pico-8 play session: hold ← + tap ❎, after a click and taps of 🅾, ❎, 🅾+❎, 🅾 in the second before t = 0

[t = 6 s] hold ← ~6s, tap ❎ ~10×
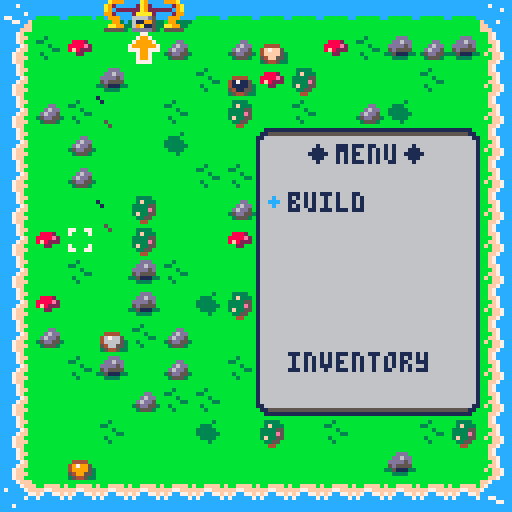
[t = 8 s] hold ← ~8s, tap ❎ ~14×
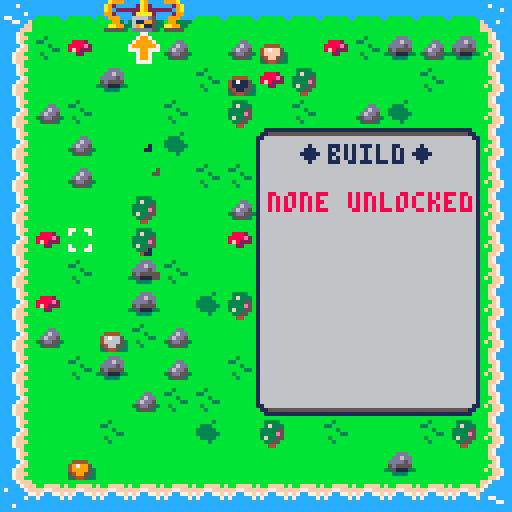

pico-8 cartridge
version 32
__lua__
--a retro demake of satisfactory
--by devon grandahl

--game manager + utils
frame = 0
seed = rnd(100)
--dbg = {} -- debug tools

function _init()
 srand(seed)
 music()
 _init_tile_types()
 _init_grid()
 _init_items()
 _init_recipes()
 _init_goals()
 start_fade()
end

function _update()
	_update_grid()
 _update_cursor()
 _update_extras()
 _update_ui()
	_update_fx()
 frame = wrap(frame, 1, 0, 3000)
end

function _draw()
 cls()
 map()
 screen_shake()
 _draw_grid()
 _draw_pwr_lines()
 _draw_cursor()
 _draw_animals()
 _draw_fx()
 _draw_ui()
 fade()
end

function wrap(val, inc, min_val, max_val)
 val += inc
 if (val > max_val) val = min_val
 if (val < min_val) val = max_val
	return val
end

--toggles between f1 and f2 by t
function tick(f1, f2, t)
 return (frame / 30) % t > (t/2) and f1 or f2
end

--ticks to f2 after seconds
function tick_wait(f1, f2, t, by_frames)
 timer = by_frames and frame or frame / 30
 return timer % t == 0 and f2 or f1
end

function shake(amt)
 offset = amt;
end

offset = 0
function screen_shake()
  local fade = 0.91
  local offset_x=16-rnd(32)
  local offset_y=16-rnd(32)
  offset_x*=offset
  offset_y*=offset
  
  camera(offset_x,offset_y)
  offset*=fade
  if offset<0.05 then
    offset=0
  end
end

fade_dir = 0
fade_index = 0
fade_patterns = {
 0b0000000000000000.1,
 0b1000100010001000.1,
 0b1100110011001100.1,
 0b1110111011101110.1,
}
function fade()
 if fade_dir != 0 then
  fade_index += (frame % 3 == 0) and fade_dir or 0
    
  if fade_patterns[fade_index] == nil then
   fade_dir = 0
   return
  end
  
  fillp(fade_patterns[fade_index])
  rectfill(0, 0, 128, 128, 1)
  fillp()
  menu.grace = 10
 end
end

function start_fade()
 fade_dir =  1
 fade_index = 1
end

function find_name(tbl, n)
 for i in all(tbl) do
  if i.name != nil and i.name == n then
   return i
  end
 end
end

function lighten(c)
 lighten_map = {
  1, 13, 8, 11, 15, 13, 7, 7, 14, 10, 7, 6, 6, 14, 6, 7
 }
 
 return lighten_map[c+1]
end

function dir_offset(d)
 if d == "⬆️" then
  return 0, -1
 elseif d == "⬇️" then
 	return 0, 1
 elseif d == "⬅️" then
  return -1, 0
 elseif d == "➡️" then
  return 1, 0
 end
end

function inv_dir(d)
 if d == "⬆️" then
  return "⬇️"
 elseif d == "⬇️" then
 	return "⬆️"
 elseif d == "⬅️" then
  return "➡️"
 elseif d == "➡️" then
  return "⬅️"
 end
 return nil
end

function dist(c1, c2)
 return sqrt( ((c2.x - c1.x)^2) + ((c2.y - c1.y)^2))
end

--[[ debug tools

function dbg.p(i)
 cls()
 if type(i) == "table" then
  dbg.p_tbl(i)
 else
  print(i, 0, 0, 8)
  print("", 0, 6)
 end
 stop()
end

function dbg.p_tbl(tbl)
 y = 6
 print("--table--", 0, 0, 8)
 for k,v in pairs(tbl) do
  if type(v) == "table" then
   print(k..": table("..#v..")", 0, y, 8)
  elseif type(v) == "boolean" then
  	print(k..": "..(v and "true" or "false"), 0, y, 8)
  elseif type(v) == "function" then
  	print(k..": func()", 0, y, 8)
  else
   print(k..": "..v, 0, y, 8)
  end
  y += 6
 end
 
 print("", 0, y, 8)
end

--]]

-->8
-- cursor
crs = {
 x=7,
 y=7,
 drawing=false
}
crs.spr = 1

draw_nodes = {}
last_node = {}
_cell = {}

--custom btnp delay
poke(0x05f5c, 8)
poke(0x05f5d, 4)

function _update_cursor()
 if menu.active == nil and menu.grace == 0 then
		cursor_input()
	end
	_cell = get_cell()
	--animation
	crs.spr = crs.drawing and tick(4, 5, .5) or tick(1, 2, .75)
end

function _draw_cursor()
 spr(crs.spr, 
  crs.x * grid.cell_size, 
  crs.y * grid.cell_size
 )
end

function cursor_input()
 d = nil
 if btnp(⬅️) then
		crs.x = mid(0, crs.x - 1,  grid.size - 1)
	 d = "⬅️"
	end
	if btnp(➡️) then
	 crs.x = mid(0, crs.x +  1,  grid.size - 1)
	 d = "➡️"
	end
	if btnp(⬇️) then
  crs.y = mid(0, crs.y +  1,  grid.size - 1)
	 d = "⬇️"
	end
	if btnp(⬆️) then
	 crs.y = mid(0, crs.y - 1,  grid.size - 1)
	 d = "⬆️"
	end
	
	if btn(❎) == false and crs.drawing then
	 end_drawing()
	end
	
	if crs.drawing == false then
		--hit
		if btnp(🅾️) then
		 if #_cell.inv == 0 and #_cell.outbox == 0 then
				do_cell_action()
			else
			 x, y = get_coords()
			 new_float_text(x, y, "+ "..summarize_inv(_cell))
			 inv_add_all(_cell.inv)
			 inv_add_all(_cell.outbox)
			 _cell.inv = {}
			 _cell.outbox = {}
			 sfx(21)
			end
		end
		
		--select
		if btnp(❎) then
		 if _cell.tile.name == "space elevator" then
		  open_menu("elevator")
		 else
				open_menu("context")
		 end
		end
		
	elseif d != nil then
	 add_draw_node(d)
	end
	
end

function start_drawing(name)
 crs.drawing = true
 draw_nodes = {}
 menu.active = nil
 add_draw_node(nil)
end

function end_drawing()
 crs.drawing = false
 if last_node != nil and #draw_nodes > 0 and _cell.tile.invuln != true then
  n = draw_nodes[#draw_nodes]
  n.d_out = get_bld_nbr(_cell) or n.d_out
 
		build_belt(n)
 end
 
 draw_nodes = {}
end

function add_draw_node(dir_in)
 if last_node != nil then
  last_node.d_out = dir_in
 end
 
 -- first node should look at neighbors
 if dir_in == nil then
  dir_in = inv_dir(get_bld_nbr(_cell))
 end
 
 local dir_out = dir_in
 last_node = add(draw_nodes, 
  { 
   x = crs.x,
   y = crs.y,
   d_in = dir_in,
   d_out = dir_out,
  })
  
 if #draw_nodes > 0 then
	 for node in all(draw_nodes) do
		 build_belt(node)
	 end
 end
end



-->8
-- grid
grid = {
 cell_size=8,
 size=16,
 data={}
}

belt_frame = 1

function _init_grid()
 valid_res_spots = {}
 
 for i=1,grid.size,1 do
  for j=1, grid.size,1 do
  	t=rnd_tile_nat()
  	if fget(mget(i - 1, j-1), 0) then
  	 t={
  	 	name="blocked", 
  	 	anims={},
  	 	invuln=true,
  	 }  	 
  	end
  	
  	if fget(mget(i - 1, j-1), 1) then
  	 t={
  	 	name="space elevator", 
  	 	anims={83, 85, 86, 87},
  	 	man_made=true,
  	 	has_inv=false,
  	 }  	 
  	end
  	
  	cell = {
	    x=i,
	    y=j,
	    frame=1,
	    hp=t.hp != nil and t.hp or 0,
	    tile = t,
	    inv={},
	    prc_tkr=0,
	    outbox={}
	   }
  	
	  add(grid.data, cell)
	  
	  if t.name != "blocked" and t.name != "space elevator" then
	   add(valid_res_spots, cell)
	  end
	  
  end
 end
 
 --place resources
 for res in all(tile_types_res) do
  spot = valid_res_spots[flr(rnd(#valid_res_spots)) + 1]
  spot.tile = res
  spot.hp = res.hp
  del(valid_res_spots, spot)
 end
end

function _update_grid()
 next_belt_frame = wrap(belt_frame, 1, 1, 3)
 belt_frame = tick_wait(belt_frame, next_belt_frame, 10, true)
 
 for i=1,#grid.data,1 do
  cell = grid.data[i]
  
  if cell.pwr == true and cell_paused != true then
 	 next_frame = wrap(cell.frame, 1, 1, #cell.tile.anims)
 	 cell.frame = tick_wait(cell.frame, next_frame, .5)
	 end
	 
  --update hp
  if cell.tile.hp != nil then
   cell.hp = mid(-1, cell.hp +  .02,  cell.tile.hp)
  end
  
  cell.pwr = has_pwr(cell)
  
  --process stuff
  if cell.tile.prc != nil and (cell.tile.pwr == true or cell.pwr == true) and cell.paused == false then
   cell.prc_tkr += 1
   
   --process!
   if cell.prc_tkr >= cell.tile.prc_time then
    process(cell)
   end
   
   --output
   if #cell.outbox > 0 then
    try_output(cell)
   end
   
  end
 end
end


function _draw_grid()
 for i=1,#grid.data,1 do
  local cell = grid.data[i]
  local c_x, c_y = get_coords(cell)
  if #cell.tile.anims > 0 then
	  --draw sprite
	  local sprite = cell.tile.anims[cell.frame] 
	  mset (
	   cell.x - 1,
	   cell.y - 1,
	   sprite
	  )
	 elseif cell.tile.name == "cleared" then --draw empty cell
	  mset (cell.x - 1, cell.y - 1, 16)
  end
  
  -- resources get redrawn
  if (cell.tile.recolor != nil) then
   draw_res(cell)
  end
  
  --belts get redrawn
	 if cell.tile.belt != nil then
	   draw_belt(cell)
	 end
  
  --miners get redrawn
	 if sub(cell.tile.name, -5) == "miner" then
	   draw_miner(cell)
	 end
	 
	 --empty cells with inventories
	 if (cell.tile.man_made == nil or cell.tile.name == "storage") and (#cell.inv > 0 or #cell.outbox > 0)then	  
	  draw_tiny_item(cell.inv[1] or cell.outbox[1], c_x+2, c_y+2)
	  	  
	  if #cell.inv > 1 then
 	  draw_tiny_item(cell.inv[2], c_x+4, c_y+3)
	  end
	  
	  if #cell.inv > 2 then
 	  draw_tiny_item(cell.inv[3], c_x+2, c_y+4)
	  end
	  
	  if #cell.inv > 3 then
 	  draw_tiny_item(cell.inv[4], c_x+4, c_y+5)
	  end
	 end
	 
	 --paused
	 if cell.paused == true then
			spr(tick(0, 45, 2), c_x - 3, c_y - 3)
	 end
	 
	 --pwr status
	 if cell.tile.man_made and cell.pwr == false and cur_goal > 1 then
			local offset = cell.tile.name=="space elevator" and 0 or 3
		 spr(tick(0, 46, 2), c_x - offset, c_y - offset)
	 end
  
 end
	 
end

function draw_res(cell)
	pal(cell.tile.recolor[1], cell.tile.recolor[2])
 spr (
  cell.tile.anims[1],
  (cell.x-1) * grid.cell_size, 
  (cell.y-1) * grid.cell_size
 )
 pal()
end

function draw_belt(cell)
 belt_colors = {12, 14, 8}
 local c_x, c_y = get_coords(cell)
 for c in all(belt_colors) do
  if cell.pwr == false or cell.paused == true or c == belt_colors[belt_frame] then
  	pal(c, 13)
  else
   pal(c, 6)
  end
 end
 
 spr (
  cell.tile.anims[1],
  c_x, 
  c_y
 )
 
 pal()
 
 local i1 = cell.inv[1]
 local i2 = cell.outbox[1] 
 if i1 != nil then
  draw_tiny_item(i1, c_x+3, c_y+3)
 end
 if i2 != nil then
  local o_x, o_y = dir_offset(cell.tile.output)
  draw_tiny_item(i2, c_x+3 + (2*o_x), c_y+3 + (2*o_y))
 end
end

function draw_miner(cell)
 clr = cell.miner_res.recolor
 pal(clr[1], clr[2])
 spr (
  cell.tile.anims[cell.frame],
  (cell.x-1) * grid.cell_size, 
  (cell.y-1) * grid.cell_size
 )
 pal()
end

function get_cell(x,y)
 x = x or crs.x
 y = y or crs.y
 grid_x = x + 1;
 grid_y = y + 1;
	i = (grid_x - 1) * grid.size
	i += grid_y
	
 return grid.data[i]
end

function get_index(x,y)
 grid_x = x + 1;
 grid_y = y + 1;
	i = (grid_x - 1) * grid.size
	i += grid_y
	
 return i
end

function get_coords(cell)
 cell = cell or _cell
 return 
  (cell.x - 1) * grid.cell_size,  
  (cell.y - 1) * grid.cell_size
end
-->8
--tiles
tile_types_nat = {}
tile_types_bld = {}
tile_types_res = {}
tile_types_belt = {}

function _init_tile_types()
 add_type_nat("", {}, 10)
 add_type_nat("tree", {21}, 1, 5, hit, "wood")
 add_type_nat("shroom", {37}, .3, 10, clear, "wood")
 add_type_nat("rock", {22}, 1, 5, hit, "limestone")
 add_type_nat("rock", {38}, 1, 5, hit, "limestone")
 
 add_type_belt("➡️➡️", "⬅️⬅️", 65, 80)
 add_type_belt("⬇️⬇️", "⬆️⬆️", 64, 81)
 
 add_type_belt("➡️⬇️", "⬆️⬅️", 97, 99)
 add_type_belt("⬇️⬅️", "➡️⬆️", 113, 115)
 add_type_belt("⬅️⬆️", "⬇️➡️", 112, 114)
 add_type_belt("⬆️➡️", "⬅️⬇️", 96, 98)
 
 add_type_bld("splitter", {60, 61}, dump_inv, 30)
 add_type_bld("constructor", {53, 54}, construct, 30 * 3)
 add_type_bld("smelter", {58, 59}, smelt, 30 * 2)
 add_type_bld("miner", {50, 51, 52}, mine, 30)
 add_type_bld("storage", {35}, dump_inv_to_belt, 30)
 add_type_bld("burner", {55, 56}, burn, 180, true, true)
 add_type_bld("pylon", {62, 63}, nil, 90, false, true)
 -- used for tutorial ui only
 add_type_bld("belt", {49})

	add_type_res("iron", 6, 60, "ore")
	add_type_res("limestone", 15, 50, nil)
	add_type_res("coal", 1, 10, nil)
	add_type_res("copper", 9, 50, "ore")
end

function add_type_nat(n, an, w, h, ac, r)
 add(tile_types_nat, {
  name=n,
  anims=an,
  weight=w,
  hp=h,
  act=ac,
  res=r
 })
end 

function add_type_bld(n, a, p, p_t, i, power)
 add(tile_types_bld, {
  name=n,
  anims=a,
  man_made=true,
  output="➡️⬇️⬅️⬆️",
  prc=p,
  prc_time=p_t,
  pwr=power and true or false,
  has_inv=i != false
 })
end

function add_type_belt(o, ro, s, rs)
 add(tile_types_belt, {
  belt=true,
  man_made=true,
  name="belt",
  orient=o,
  output=sub(o, 2),
  anims={s},
  prc=dump_inv,
  prc_time=30,
 })
 add(tile_types_belt, {
  belt=true,
  man_made=true,
  name="belt",
  orient=ro,
  output=sub(ro, 2),
  anims={rs},
  prc=dump_inv,
  prc_time=30,
 })
end

function add_type_res(n, c, h, r)
 add(tile_types_res, {
  name=n,
  recolor={12, c},
  anims={34},
  invuln=true,
  act=hit,
  hp=h,
  res=r and n.." "..r or n
 })
end

function rnd_tile_nat()
 total_weight = 0
 for tile in all(tile_types_nat) do
  total_weight += tile.weight
 end
 
 running_weight = 0
 random = rnd(total_weight)
 for tile in all(tile_types_nat) do
  running_weight += tile.weight
  if (running_weight >= random) then
  	return tile
  end
 end
 
 return tile_types_nat[0]
end

function get_bld(n)
 return find_name(tile_types_bld, n)
end

function draw_bld(n, x, y, c1, c2)
 if c1 != nil then
  pal(c1, c2)
 end
 spr(get_bld(n).anims[1], x, y)
 pal()
end

function build_miner()
 _cell.miner_res = _cell.tile
 build("miner")
 _cell.dsp_name = _cell.miner_res.name.." miner"
end

function build_belt(node)
 local cell = get_cell(node.x, node.y)
 local i = node.d_in
 local o = node.d_out
 cell.paused = false
 
 t = dd
 
 if i == nil and o == nil then
  i = "➡️"
  o = "➡️"
 end
 
 if cell.tile.invuln or
 	(cell.tile.man_made and cell.tile.belt != true)
 then
  return
 end
 
 if i == nil then
  i = o
 end
	
 for b in all(tile_types_belt) do
  if b.orient == i..o then
   cell.tile = b
   break
  end
 end
end

function reverse_belt()
 close_menu()
 local o = _cell.tile.orient
 local n = {}
 n.x = _cell.x - 1
 n.y = _cell.y - 1
 n.d_in = inv_dir(sub(o, 2, 2))
 n.d_out = inv_dir(sub(o, 1, 1))
 build_belt(n)
end

function change_belt()
 _cell.tile = tile_types_belt[ceil(rnd() * #tile_types_belt)]
end

function get_bld_nbr(cell)
 local dirs = {"⬆️", "⬇️", "⬅️", "➡️"}
 for d=1, #dirs do
  local x, y = dir_offset(dirs[d])
  local o_cell = get_cell(cell.x + x - 1, cell.y + y - 1)
  local o_t = o_cell.tile

  if o_t.man_made == true and o_t.belt == nil and o_t.name != "space elevator" and o_t.name != "pylon" then
   return dirs[d]
  end
 end
end

--tile actions
function do_cell_action()
 if (_cell.tile.act != nil) _cell.tile.act(cell)
end

function hit()
 if (_cell.hp != nil) then
  -- shake(.05)
  _cell.hp -= 1;
  local x, y = get_coords()
  if (_cell.hp <= 0) then
   -- give resource!
   
   new_float_text(x, y, "+1 ".._cell.tile.res)
   inv_add(_cell.tile.res)
   shake(.1)
   _cell.hp = _cell.tile.hp
   if _cell.tile.invuln == nil then
    clear()
   else
   	sfx(21)
   end
  
  else
   fx_hit(x, y)
  end
 end
end

function build(name)
 tile = get_bld(name)
 _cell.tile = tile
 _cell.flipx = false
 _cell.flipy = false
 _cell.pwr = #pwr_src > 0 and pwr_src[1].pwr
 _cell.paused = false
 
 if tile.pwr then
  add(pwr_src, _cell)
  _cell.prc_tkr = _cell.tile.prc_time - 10
 end
 
 close_menu()
 local c_x, c_y = get_coords()
 fx_build(c_x, c_y, _cell.tile.pwr == true)
end

function clear()
 if sub(_cell.tile.name, -5) == "miner" then
  _cell.tile = _cell.miner_res
  _cell.dsp_name = nil
 elseif _cell.tile.invuln != true then
  if _cell.tile.pwr then
	  del(pwr_src, _cell)
	 end
	 
	 --kill power if we destroy burner
	 if _cell.tile.name == "burner" then
		 for p in all(pwr_src) do
		  p.pwr = false
		 end
	 end
	 
  _cell.tile = {name="cleared", anims={}}
 end
 _cell.paused = false
 close_menu()
 local c_x, c_y = get_coords()
 fx_boom(c_x, c_y)
end

function pause()
 _cell.paused = not _cell.paused
end

function set_recipe(r)
 _cell.recipe = r
 close_menu()
end

-- processes
function process(cell)
 if #cell.outbox == 0 then
  cell.tile.prc(cell) 
  cell.prc_tkr = 0
 end
end

function try_output(cell)
 local o = get_output_cell(cell)
 
 local did_output = false
 for i in all(cell.outbox) do
  if in_ready(o, i) == true then
   did_output = true
   add(o.inv, i)
   del(cell.outbox, i) 
  end
 end
 
 if did_output == true 
  and _cell.tile.belt == true 
 then
  o.prc_tkr = 1
 end
 
end

function mine(cell)
 add(cell.outbox, cell.miner_res.res)
end

function smelt(cell)
 for r in all(recipes) do
  if r.prc == "smelt" then
   if r.input == cell.inv[1] then
    del(cell.inv, r.input)
		 	cell.outbox = {r.output}
		 	return
   end 
  end
 end
 
 -- if no recipes, just output
 cell.outbox = {cell.inv[1]}
 del(cell.inv, cell.inv[1])
end

function check_recipe(cell)
 local r = cell.recipe
 if (r == null) return nil, nil
 
 local in1_found, in2_found = false, false
 for i in all(cell.inv) do
  if i == r.input and in1_found == false then
   in1_found = true
  elseif i == r.input2 then
   in2_found = true
  end
 end
 
 return in1_found, in2_found
end

function construct(cell)
 local r = cell.recipe
 if (r == null) return nil, nil
 
 in1_found, in2_found = check_recipe(cell)
 
 if in1_found and (r.input2 == nil or in2_found) then
  del(cell.inv, r.input)
  if r.input2 != nil then
   del(cell.inv, r.input2)
  end
 	cell.outbox = {r.output}
 end
end

function burn(cell)
 local fueled = false
 for i in all(cell.inv) do
  local itm = find_name(item_defs, i)
  if i == "wood" or i == "coal" or i == "biomass" then
   del(cell.inv, i)
   fueled = true
   break
  end
 end
 
 for p in all(pwr_src) do
  p.pwr = fueled
 end
 
end

function dump_inv(cell)
 if #cell.inv > 0 and #cell.outbox == 0 then
  add(cell.outbox, cell.inv[1])
  del(cell.inv, cell.inv[1])
 end
end

function dump_inv_to_belt(cell)
 o_cell = get_output_cell(cell, true)
 if o_cell != nil and #cell.inv > 0 and #cell.outbox == 0 then
  add(cell.outbox, cell.inv[1])
  del(cell.inv, cell.inv[1])
 end
end

function in_ready(cell, itm)
 if cell.tile.belt then
  return belt_frame == 1 and #cell.inv == 0
 
 -- handle recipes
 elseif cell.tile.name=="constructor" then
 	if (cell.recipe == nil or #cell.inv >= 5) return false
 	if (#cell.inv < 3) return true
 	
		
 	in1_found, in2_found = check_recipe(cell)
 	
 	-- has 1 ingredient, needs the other
 	if in1_found == true and in2_found == false then
	    
		return itm == cell.recipe.input2
 	elseif in2_found == true and in1_found == false then
 		return itm == cell.recipe.input
	elseif in2_found == false and in1_found == false then
		return itm == cell.recipe.input or itm == cell.recipe.input2
 	end
 	
 	return true
 	
 elseif cell.tile.name == "storage" then
  return #cell.inv <= max_inv
 elseif cell.tile.man_made then
  return #cell.inv < 5
 end
 
 return true 
end

-- helpers
function is_empty(cell)
 return #cell.tile.anims == 0 and cell.tile.name != "blocked" and cell.tile.name != "space elevator"
end


-- find all valid neihbors, find best one, fallback to right
function get_output_cell(cell, good_only)
	local o = cell.tile.output
	local t = cell.tile
	
 if o == nil then
  return nil
 end
 
 local valid_nbrs = {}
 local good_nbrs = {}
 for n=1, #o do
  local c = sub(o,n,n)
  local x, y = dir_offset(c)
  local o_cell = get_cell(cell.x + x - 1, cell.y + y - 1)
  local o_t = o_cell.tile
  
  if o_t.belt and sub(o_t.orient, 1, 1) == c then
   add(good_nbrs, o_cell)
  elseif t.belt == true and o_t.man_made != nil then
   add(good_nbrs, o_cell)
  elseif is_empty(o_cell) or (o_t.output != inv_dir(c)) then
   add(valid_nbrs, o_cell)
  end
 end
 
 if #good_nbrs > 0 then
  return good_nbrs[1 + flr(rnd(#good_nbrs))]
 end
 
 if good_only == true then
  return nil
 end
 
 if #valid_nbrs == 0 and #good_nbrs == 0 then
  local char = #o == 1 and o or "➡️"
  local x, y = dir_offset(char)
  return get_cell(cell.x + x - 1, cell.y + y - 1)
 end
 
 return valid_nbrs[1 + flr(rnd(#valid_nbrs))]
end
-->8
--ui
menu = {
 active="main",
 grace=0,
 sel_act=nil,
 sel_⬆️⬇️ = 1,
 sel_⬅️➡️ = 0,
 sel = 1
}
float_text = {
 x=0,
 y=0,
 y_lim=0,
 msg=nil
}

function _draw_ui()
	menu.sel_⬆️⬇️ = 1
	menu.sel_⬅️➡️ = 0
	
 local c_x, c_y = get_coords()
 local t = _cell.tile
 
 --pwr overlay
 if _cell.tile.pwr then
  draw_pwr_coverage()
 end
 
 --menu
 if menu.active == "tut1" then
  draw_tut_1(9, 36)
 elseif menu.active == "tut2" then
  draw_tut_2(9, 36)
 elseif menu.active == "tut3" then
  draw_tut_3(9, 36)
 elseif menu.active == "tut4" then
  draw_tut_4(9, 36)
 elseif menu.active == "tut5" then
  draw_tut_5(9, 36)
 elseif menu.active == "context" then
  draw_context_menu()
 elseif menu.active == "build" then
  draw_build_menu()
 elseif menu.active == "recipes" then
  draw_recipes_menu()
 elseif menu.active == "inventory" then
  draw_inv_menu()
 elseif menu.active == "elevator" then
  draw_elevator_menu() 
 else
  print("🅾️ gather              menu ❎", 5, 120, 1)
 end
 
 --header
 if (
     menu.active == nil or
     sub(menu.active, 1, 3) != "tut"
    ) and 
    (
	    (
	     is_empty(_cell) == false and 
	     t.name != "blocked"
	    ) or #_cell.inv > 0
	   ) 
 then
 	draw_header(_cell)
 end
 
 --float text
 if float_text.msg != nil then
  print(float_text.msg, float_text.x + 6, float_text.y + 1, 1)
  print(float_text.msg, float_text.x + 5, float_text.y + 1, 1)
  print(float_text.msg, float_text.x + 5, float_text.y, 7)
 end
 
 --[[debug
 if watch != nil then
  print(watch, 1, 1, 8)
 end
 --]]
 
 --full screen ui
 if menu.active == "win" then
  draw_win()
 elseif menu.active == "main" then
  draw_main()
 end
 
 -- for cart art
 --palt(0, false)
 --sspr(0, 104, 128, 16, 0, 20)
 --palt()
end

function _update_ui()
 menu.grace = mid(0, menu.grace - 1,  10)
 if menu.active != nil then
  menu_input()
 end
 
 if float_text.msg != nil then
  float_text.y -= .3;
  if float_text.y < float_text.y_lim then
   float_text.msg = nil
  end
 end
end


function new_float_text(nx, ny, nm)
 float_text = {
  x=nx,
  y=ny,
  msg=nm,
  y_lim=ny - 10;
 }
end

function menu_input()
 if menu.grace == 0 then
		if btnp(⬇️) then
		 menu.sel += menu.sel_⬆️⬇️
		end
		if btnp(⬆️) then
		 menu.sel -= menu.sel_⬆️⬇️
		end 
		if btnp(➡️) then
		 menu.sel += menu.sel_⬅️➡️
		end
		if btnp(⬅️) then
		 menu.sel -= menu.sel_⬅️➡️
		end
	 if btnp(🅾️) then
		 close_menu()
		end
		if btnp(❎) then
		 if menu.sel_act and menu.sel_act.a then
		  menu.sel_act.a(menu.sel_act.n)
		 end
		end
	end
end

function draw_recipes_menu()
 local left = 8
 local top = 32
 local i_box_left = left + 73
 
 local t = _cell.tile
 
 if crs.x < (grid.size / 2) then
  left = 48
  i_box_left = 7
 end
 
 if (crs.y < 4) top = 24
 
 draw_ui_box(left, top, left+64, top+64)
 
 print("◆recipes◆", left + 15, top + 5, 1)
 
 local i=0
 local opt_count = 7
 local first_opt = min(menu.sel, #recipes - opt_count)
 
 for r in all(recipes) do
  if r.prc == "construct" then
  
	  if  (i >= first_opt - 1) 
	  and (i < first_opt + opt_count) then
		  y = top + 20 + ((i - first_opt) * 7)
		  if menu.sel == (i + 1) then
		   circfill(left+4, y+2, 1, 12)
		   menu.sel_act = {n=r, a=set_recipe}
		   draw_ing_box(r.input, r.input2, r.output, i_box_left)
		  end
		  print(r.output, left+8, y, 1)
	  end
	  
	  i += 1
  end  
 end
 
 if menu.sel > i then
  menu.sel = 1
 end
 if menu.sel < 1 then
  menu.sel = i
 end
end

function draw_ing_box(i, i2, o, x)
 local y = 32
 local i_y = 35
 local i_x = i2 != nil and x + 3 or x + 9
 draw_ui_box(x, y, x + 32, y+6)
 
 rectfill(i_x, i_y, i_x + 7, i_y + 7, 5)
 draw_item(i, i_x, i_y)
 i_x += 9
 
 if i2 != nil then
  print("+", i_x, i_y + 2, 1)
  i_x += 4
  rectfill(i_x, i_y, i_x + 7, i_y + 7, 5)
  draw_item(i2, i_x, i_y)
  i_x += 8
 end
 print(":  ", i_x, i_y + 2, 1)
 
 i_x += 5
 rectfill(i_x, i_y, i_x + 7, i_y + 7, 5)
 draw_item(o, i_x, i_y)
end




function draw_elevator_menu()
 elevator_opened = true
 local left = 9
 local top = 24
 draw_ui_box(left + 16, top - 13, left + 86, top + 12, 9)
 if cur_goal > #goals then
  print("◆ you win! ◆", left + 28, top - 8, 1)
 else
  print("◆ goal "..cur_goal.." of "..#goals.." ◆", left + 21, top - 8, 1)
 end
 
 draw_ui_box(left, top, left + 102, top + 72)
 
 local g = goals[cur_goal]
 local x = left + 8
 local itm_x = x + 14
 local y = top + 8
 local met = true
 
 if cur_goal == 2 then
 	met = _cell.pwr
	 spr(met == true and 44 or 43, x + 2, y + 12)
	 spr(46, x + 12, y + 12)
	 if met == false then
		 print("build a burner\nnearby and put \nsome coal/wood in \nits inventory", x + 24, y + 12, 1)
  else
   print("we've got power!", x + 24, y + 13, 1)
  end
 elseif cur_goal > #goals then
  print("wow, you have completed \nthe space elevator!\n\nthank you for playing!\n\nps: go check out \n           satisfactory!", x, y, 1)
 else
  local objs = g.objectives
	 for i=1, #objs do
	  o = objs[i]
	  has = player.inv[o.item]
	  met = met and has >= o.cnt
	 	spr(has >= o.cnt and 44 or 43, x, y)
	 	rectfill(itm_x, y, itm_x + 7, y+7, 5)
	  draw_item(o.item, itm_x, y)
	  draw_item_bar(y+7, itm_x, itm_x+7, o.cnt)
	  print(o.cnt.." " ..o.item, itm_x+11, y + 1, 1)
	
	  draw_bar(y + 10, x + 96, x + 56, has / o.cnt, 9, 5) 
	  
	  y += 16
	 end
	 
 end
 
 
 if met then
  rect(left + 37, top + 56, left + 72, top+74, tick(6, 9, .9))
  draw_ui_box(left + 39, top + 58, left + 63, top+65, 9)
  print("send", left + 47, top + 63, 1)
  menu.sel_act = {n="", a=send_goal}
 else 
  draw_ui_box(left + 16, top + 58, left + 86, top+65, 5)
  print(cur_goal == 2 and "   needs power!" or "missing materials", left + 22, top + 63, 1)
  menu.sel_act = nil
 end
 
 
end

function draw_inv_menu()
 t = _cell.tile
 
 menu.sel_⬅️➡️ = 1
 menu.sel_⬆️⬇️ = 6
 total_options = #item_defs
 if t.man_made != nil then
  total_options += 5
 end
 
 if menu.sel > total_options then
  menu.sel = 1
 end
 if menu.sel < 1 then
  menu.sel = total_options
 end
 
 left = 8
 top = 48
 detail_left = 68
 
 if crs.x < (grid.size / 2) then
  left = 64
  detail_left = 4
 end
 
 --cell inv
 sel_index = 1
 if _cell.tile.has_inv == true then
  draw_ui_box(left, top - 15, left+49, top - 9) 
  
  spr(_cell.tile.anims[_cell.frame], left + 2, top - 12)
  
	 for i=1, 5 do
		 x = left + 11 + ((i - 1) * 9)
		 y = top - 12
		 rectfill(x, y, x + 7, y+7, 5)
		 
	  item  = _cell.inv[i]
		 if item != nil then
		  draw_item(item, x, y)
		 end
		 
		 if menu.sel == i then
		  spr(1, x, y)
		  if item != nil then
		  	draw_item_detail(item, 1, detail_left)
		  	menu.sel_act = {n=i, a=take}
		  else 
		  	menu.sel_act = nil
		  end	
		 end
		end
		sel_index = 6
	end
 
 --player inv
 draw_ui_box(left, top, left+49, top+40)
 print("◆inventory◆", left + 3, top + 4, 1)
 
 cols = 6
 iter = 0
 for k,v in pairs(player.inv) do
  x = left + 2 + (9 * (iter % cols))
  y = top  + 10 + (9 * flr(iter / cols))
  
  rectfill(x, y, x+7, y+7, 5)
  if v > 0 then
   draw_item(k, x, y)
   draw_item_bar(y+7, x, x+7, v)
  end
  
  if menu.sel == iter + sel_index then
   spr(1, x, y)
   if v > 0 then
    menu.sel_act = {n=k, a=give}
    draw_item_detail(k, v, detail_left)
   else
    menu.sel_act = nil
   end
		 
  end
  
  iter += 1
 end
end

function draw_context_menu()
 left = 8
 top = 32
 
 t = _cell.tile
 
 if (crs.x < (grid.size / 2)) left = 64
 
 if (crs.y < 4) top = 24
 
 draw_ui_box(left, top, left+48, top+64)
 
 opts = {}
 
 if _cell.tile.act != nil then
  add(opts, {n="gather", a=do_cell_action})
 end
 
  -- if empty
 if is_empty(_cell) then
  add(opts, {n="build", a=open_menu})
 end
 
 if _cell.tile.name == "constructor" then
  add(opts, {n="recipes", a=open_menu})
 end
 
 add(opts, {n="inventory", a=open_menu})
 
 --if resource
 if cur_goal >= 3 and find_name(tile_types_res, t.name) != nil then
  add(opts, {n="build miner", a=build_miner})
 end
 
 --if pausable
 if t.man_made == true and t.pwr != true then
  add(opts, {n=_cell.paused == true and "start" or "pause", a=pause})
 end
 
 if t.belt == true then
  add(opts, {n="reverse", a=reverse_belt})
  add(opts, {n="change", a=change_belt})
 end
 
 --if destructible
 if is_empty(_cell) == false and t.invuln != true then
  add(opts, {n="destroy", a=clear})
 end
 
 print("◆menu◆", left + 12, top + 4, 1)
 i = 0
 sel = 1 + ((menu.sel-1) % #opts)
 for m in all(opts) do
  y = top + 16 + (i * (40 / (#opts - 1)))
  if sel == i+1 then
   circfill(left+4, y+2, 1, 12)
   menu.sel_act = m
  end
  print(m.n, left+8, y, 1)
  i += 1
 end
end

function draw_build_menu()
 local left = 8
 local top = 32
 
 local t = _cell.tile
 
 if (crs.x < (grid.size / 2)) left = 64
 
 if (crs.y < 4) top = 24
 
 draw_ui_box(left, top, left+48, top+64)
 
 opts = {
  {n="belt (drag)", u=3, a=start_drawing},
  {n="smelter", u=4, a=build},
  {n="constructor", u=5, a=build},
  {n="storage", u=4, a=build},
  {n="splitter", u=5, a=build},
  --{n="storage", a=build}
 }
 
 if burner_placed() then
  add(opts, {n="pylon", u=2, a=build})
 else
  add(opts, {n="burner", u=2, a=build})
 end
  
 print("◆build◆", left + 10, top + 4, 1)
 
 local i = 1
 local sel = 1 + ((menu.sel-1) % #opts)
 for m in all(opts) do
  if m.u <= cur_goal then
	  y = top + 4 + (i * (46 / (#opts - 1)))
	  if sel == i then
	   circfill(left+4, y+2, 1, 12)
	   menu.sel_act = m
	  end
	  print(m.n, left+8, y, 1)
	  i += 1
  end
 end
 
 if sel >= i then
  menu.sel = 1
 end
 
 if i == 1 then
  print("none unlocked", left + 3, top + 16, 8)
 end
end

function close_menu()
 menu.active = nil
 menu.grace = 3
 win_fade = 45
 sfx(22)
end

function start_game()
 start_fade()
 menu.active = "tut1"
 menu.grace = 10
end

function open_menu(m)
 if menu.grace <= 0 then
 	menu.active = m
 	menu.sel = 1
 	menu.grace = 3
  sfx(22)
 end
end

function draw_header(cell)
 local t = cell.tile
 local top = 1
 local life_y = top + 14
 local drawer_y = top + 17
 local inv_x = 72
 if (crs.y < 4) then
  top = 110
  life_y = top + 1
  drawer_y = top - 9
 end
 
 --inv drawer
 if menu.active != "inventory" and t.has_inv then
  -- position drawers
  tp = top == 1 and drawer_y - 5 or drawer_y - 3
  btm = top == 1 and drawer_y + 3 or drawer_y + 5
 
  draw_ui_box(inv_x, tp, inv_x + 40, btm)
 end
 
 --recipe drawer
 if cell.tile.name == "constructor" then
  -- position drawers
  tp = top == 1 and drawer_y - 6 or drawer_y
  btm = top == 1 and drawer_y or drawer_y + 5
  t_tp = top == 1 and drawer_y or drawer_y + 3
  
  draw_ui_box(7, tp, 7 + 56, btm, 13) 
  print(sub(cell.recipe and ":"..cell.recipe.output or ":no recipe", 1, 15), 10, t_tp, 1)
 end
 
 draw_ui_box(4, top, 116, top+8)
 
 --text
 msg = cell.dsp_name or t.name
 inv_summary = summarize_inv(cell)
 if (is_empty(cell) or (t.name == "storage") and #cell.inv > 0) then
  msg = #cell.inv.." "..inv_summary
 end
 
 t_center = 64 - flr(#msg*2)
 clr = sub(msg, -4) == "etc." and 2 or 1 
 msg ="● "..msg.." ●"
 
 print(msg, t_center - 12, top + 5, clr)

 --hp
 if t.hp != nil then
  draw_bar(life_y, 12, 115, cell.hp / cell.tile.hp, 8, 13) 
	end
	
	if cell.pwr and t.prc != nil then
  draw_bar(life_y, 12, 115, cell.prc_tkr / t.prc_time, 9, 13)
 end
	
	--inv boxes
	if menu.active != "inventory" and t.has_inv then
	 for i=1, 5 do
	  --1,41,9
		 x = inv_x + 2 + ((i - 1) * 9)
		 y = drawer_y
		 rectfill(x, y, x + 7, y+7, 5)
		 
		 if #cell.inv >= i then
		  draw_item(cell.inv[i], x, y)
		 end		 
		 
		end
		
	end
	
end

function draw_bar(y, min_bar, max_bar, v, c, c2) 
 local real_min = min(min_bar, max_bar)
 local real_max = max(min_bar, max_bar)
 
 l = ((1 - v) * min_bar) + (v * max_bar)
 if (l > real_max) l = real_max
 if (l < real_min) l = real_min
 if c2 != nil then
  line(min_bar, y, max_bar, y, c2)
 end
 if v != 0 then
  line(min_bar, y, l, y, c)
 end
 
end

function draw_item_bar(y, min_bar, max_bar, v)
 if v > 1 then
  draw_bar(y, min_bar, max_bar, v / 10, 9)
 end
 
 if v > 10 then
  draw_bar(y, min_bar, max_bar, v / 100, 10)
 end
 
 if v > 100 then
  draw_bar(y, min_bar, max_bar, v / max_inv, 7)
 end
end

function draw_ui_box(x1, y1, x2, y2, c)
 pal(6, c or 6) 
 
 --corners
 spr(32, x1, y1)
 spr(32, x2, y1, 1, 1, 1)
 spr(32, x2, y2, 1, 1, 1, 1)
 spr(32, x1, y2, 1, 1, false, 1)
 
 --body
 for i=x1+8, x2-4, 2 do
  spr(33, i, y1)
  spr(33, i, y2, 1, 1, false, true)
 end
 
 local y = 0
 for i=y1+8, y2-4, 2 do
  spr(48, x1, i)
  spr(48, x2, i, 1, 1, true, true)
 end
 
 rectfill(x1+8, y1+8, x2, y2, c or 6)
 pal()
end

function draw_item_detail(k, v, x)
 draw_ui_box(x, 82, x + 48, 87)
 local txt = v.." "..k
 txt = sub(txt, 0, 13)
 print(txt, x + 2, 86, 1)  
end

-- draw tut 1 window
function draw_tut_1(left, top)
 draw_tut_window(left, top)

 print("◆ tutorial ◆", left + 28, top - 8, 1)

 top += 6
 left += 4
 print("welcome to unsatisfactory!", left, top, 1)
 print("complete goals to progress \nand unlock factory parts.\n\nselect the space elevator\nto view your current goal.", left, top + 12, 2)

 top += 3

 spr(tick(0, 42, .5), 32, 8)
end

function draw_tut_2(left, top)
 draw_tut_window(left, top)
 print("◆ great work! ◆", left + 21, top - 8, 1)
 top += 6
 left += 4
 print("time to power up!", left, top, 1)
 print("build a burner close \nto the space elevator\n\nmake sure it has some coal \nor wood in its inventory!", left, top + 12, 2)

 top += 3

 print("new!", left + 6, top + 45, 1)
 draw_bld("burner", left + 4, top + 51, 12, 1)
 draw_bld("pylon", left + 14, top + 51)

 spr(tick(0, 42, .5), 32, 8)
end

function draw_tut_3(left, top)
 draw_tut_window(left, top)
 print("◆ powerful! ◆", left + 26, top - 8, 1)
 top += 6
 left += 4
 print("time to start automating!", left, top, 1)
 print("build miners on resources;\nremember they need power!\n\nbuild conveyor belts by \nholding and dragging", left, top + 12, 2)

 top += 3

 print("new!", left + 6, top + 43, 1)
 draw_bld("miner", left + 4, top + 50, 12, 1)
 draw_bld("belt", left + 14, top + 50)

 spr(tick(0, 42, .5), 32, 8)
end

function draw_tut_4(left, top)
 draw_tut_window(left, top)
 print("◆ heck yea! ◆", left + 26, top - 8, 1)
 top += 6
 left += 4
 print("time to smelt!", left, top, 1)
 print("smelters turn ore into \ningots.\n\nstorage holds items and \ncan output to a belt.", left, top + 12, 2)

 print("new!", left + 7, top + 43, 1)
 draw_bld("smelter", left + 4, top + 50)
 draw_bld("storage", left + 14, top + 50, 6, 7)
end


function draw_tut_5(left, top)
 draw_tut_window(left, top)
 
 print("◆ nice! ◆", left + 30, top - 8, 1)
 top += 6
 left += 4
 print("all buildings unlocked!", left, top, 1)
 print("constructors turn 1 or 2 \nitems into something new.\n\nsplitters redirect belts.", left, top + 12, 2)

 print("new!", left + 7, top + 43, 1)
 draw_bld("constructor", left + 4, top + 50, 6, 11)
 draw_bld("splitter", left + 14, top + 50)
end

win_fade = 45
function draw_win()
 win_fade = mid(-1, win_fade - 1,  999)
 rectfill(-10, -10, 138, 138, 0)
 
 for i=1,60 do
  circfill(i % 14 * i + i, i % 3 * i + i, ((frame + i) / i) % 10 < 8 and 1 or 0, 7)
 end

 fillp(tick(0b1010010110100101.1, 0b0101101001011010.1, .1))
 circfill(64, 230, 120, 1)
 fillp()
 spr(121, 60, 120)
 spr(105, 60, 120 - 8)
 spr(121, 60, 120 - 16)
 spr(105, 60, 120 - 24)
 spr(121, 60, 120 - 32)
 spr(tick(89, 90, 1), 60, 120 - 40)
 
 if win_fade < 0 then
  sspr(0, 96, 127, 31, 0, 16)
 end
 
 menu.sel_act = {n="", a=close_menu}
end


win_fade = 45
function draw_main()
 rectfill(-10, -10, 138, 138, 0)
 
 for i=1,60 do
  circfill(i % 14 * i + i, i % 3 * i + i, ((frame + i) / i) % 10 < 8 and 1 or 0, 7)
 end

 fillp(tick(0b1010010110100101.1, 0b0101101001011010.1, .1))
 circfill(64, 230, 120, 1)
 fillp()

 sspr(0, 96, 127, 31, 0, 16)
 print(tick("◆ start", "   start", 1), 40, 61, 9)
 
 print("a retro demake of satisfactory\nby devon grandahl", 5, 94, 1)
 
 menu.sel_act = {n="", a=start_game}
end

function draw_tut_window(left, top)
 draw_ui_box(left + 16, top - 13, left + 86, top + 12, 9)
 draw_ui_box(left, top, left + 102, top + 64)

 top += 8

 rect(left + 32, top + 42, left + 72, top+59, tick(6, 9, .9))
 draw_ui_box(left + 34, top + 44, left + 63, top+50, 9)
 print("ok", left + 48, top + 48, 1)
 menu.sel_act = {n="", a=close_menu}
end
-->8
--inventory + items + goals
player = {
 inv={}
}

item_defs = {}
recipes = {}

max_inv = 999

goals = {}
cur_goal = 1

function _init_items()
 def_item("wood,23,4,1")
 def_item("coal,23,1,1")
 def_item("copper ore,23,9,1")
  def_item("copper ingot,24,9,2")
  def_item("wire,26,9,2")
  def_item("cable,26,1,2")
  def_item("copper plate,25,9,2")
 def_item("limestone,23,15,1")
  def_item("concrete,24,15,2")
 def_item("iron ore,23,13,1")
  def_item("iron ingot,24,13,2")
  def_item("iron plate,25,13,2")
  def_item("iron rod,26,13,1")
  def_item("strong plate,25,2,2") 
		def_item("screw,27,13,1")
		def_item("frame,40,14,2")
		def_item("rotor,40,1,2") 
	def_item("steel ingot,24,12,1") 
		def_item("steel pipe,26,12,1") 
		def_item("stator,40,12,1")
	def_item("motor,40,2,2")  
	def_item("crct board,25,11,1")  
	def_item("computer,40,11,2")  

 for i in all(item_defs) do
  player.inv[i.name] = 0
 end
 
 inv_add("wood", 20)
end

function _init_recipes()
 def_recipe("smelt,copper ore,,copper ingot")
 def_recipe("smelt,iron ore,,iron ingot")  
 def_recipe("smelt,limestone,,concrete")  
 def_recipe("smelt,wood,,coal")
 
 def_recipe("construct,iron ingot,iron ingot,iron plate")  
 def_recipe("construct,iron ingot,,iron rod") 
 def_recipe("construct,copper ingot,,wire") 
 def_recipe("construct,wire,wire,cable")
 def_recipe("construct,copper ingot,copper ingot,copper plate")        
 def_recipe("construct,iron rod,,screw")        
 def_recipe("construct,iron rod,screw,rotor")
 def_recipe("construct,iron plate,screw,strong plate")
 def_recipe("construct,strong plate,iron rod,frame")
 def_recipe("construct,iron ingot,coal,steel ingot")
 def_recipe("construct,steel ingot,steel ingot,steel pipe")
 def_recipe("construct,steel pipe,wire,stator")
 def_recipe("construct,rotor,stator,motor")
 def_recipe("construct,rotor,cable,crct board")
 def_recipe("construct,crct board,cable,computer")
end

function _init_goals()
 def_goal({"limestone", "wood", "coal"}, {1, 3, 1})
 def_goal({"fake_pwr"}, {1})
 def_goal({"copper ore", "limestone", "coal"}, {10, 30, 5})
 def_goal({"copper ingot", "iron ingot", "limestone"}, {30, 30, 60})
 def_goal({"wire", "iron plate", "steel ingot"}, {30, 20, 20})
 def_goal({"cable", "screw"}, {20, 20})
 def_goal({"strong plate", "copper plate", "concrete"}, {20, 20, 20})
 def_goal({"rotor", "frame", "steel pipe"}, {25, 30, 30})
 def_goal({"stator", "concrete"}, {10, 100})
 def_goal({"motor", "computer"}, {20, 30})
end

function def_item(data)
 d = split(data)
 add(item_defs, {
  name=d[1],
  s=d[2],
  clr=d[3],
  size=d[4]
 })
end

function def_recipe(data)
 d = split(data)
 add(recipes, {
  name=d[4],
  prc=d[1],
  input=d[2],
  input2=d[3] != "" and d[3] or nil,
  output=d[4]
 })
end

function def_goal(itm, c)
 local goal = {
  objectives={},
  msg=m
 }
 
 for i=1, #itm do
  add(goal.objectives,
   {
    item = itm[i],
    cnt = c[i],
   })
 end
 
 add(goals, goal)
end

function send_goal()
 if cur_goal > #goals then
  start_fade()
  menu.active = "win"
  return
 end
 local objs = goals[cur_goal].objectives
 for i=1, #objs do
  o = objs[i]
  inv_del(o.item, o.cnt)
 end
 
 sfx(18)
 shake(.1)
 
 cur_goal += 1


 if cur_goal > #goals then
  -- leave menu open
 music()
 elseif cur_goal == 2 then
  open_menu("tut2")
 elseif cur_goal == 3 then
  open_menu("tut3")
 elseif cur_goal == 4 then
  open_menu("tut4")
 elseif cur_goal == 5 then
  open_menu("tut5")
 else
  close_menu()
 end
 
end

function inv_add(item, num)
 local inv = player.inv
 local num = num or 1
 if inv[item] != nil then
  inv[item] = mid(0, inv[item] +  num,  max_inv)
 else
  inv[item]=num
 end
end

function inv_del(item, num)
 local inv = player.inv
 if inv[item] != nil then
  inv[item] = mid(0, inv[item] - num,  max_inv)
 end
 
 if inv[item] == 0 then
  del(inv, item)
 end
end

function inv_add_all(items) 
 for i in all(items) do
  inv_add(i)
 end
end

function inv_get(tbl, index)
 local i = 1
 for k,v in pairs(tbl) do
  if index == 1 then
   return k
  end
  i += 1
 end
end

function take(i)
 if _cell.inv[i] != nil then
	 inv_add(_cell.inv[i])
	 del(_cell.inv, _cell.inv[i])
	 
  sfx(22)
 end
 
end

function give(i)
 if #_cell.inv < 5 or (#_cell.inv <= max_inv and _cell.tile.name == "storage")then
	 add(_cell.inv, i)
	 inv_del(i, 1)
  sfx(22)
  
  if _cell.tile.name == "burner" and _cell.pwr == false then
   _cell.prc_tkr = _cell.tile.prc_time - 5
  end
 end
end

function draw_tiny_item(i, x, y)
 i = find_name(item_defs, i)
 if i.size == 2 then
  rectfill(x, y, x+1, y+1, i.clr)
 	pset(x, y, lighten(i.clr))
 else
 	rectfill(x, y, x+1, y, i.clr)
 	pset(x, y, lighten(i.clr))
 end
end

function draw_item(i, x, y)
 i = find_name(item_defs, i)
 pal(13, i.clr)
 pal(14, lighten(i.clr))
 spr(i.s, x, y)
 pal()
end

function summarize_inv(cell)
 s = cell.inv[1] or cell.outbox[1]
 for i in all(cell.inv or cell.outbox) do
  if i != s then
   return s.." etc."
  end
 end 
 
 return s
end
-->8
--power + extras
pwr_src = {}

function has_pwr(cell)
 if cell.tile.man_made == nil then
  return true
 end
 
 if cell.pwr and cell.tile.pwr == true then
  return true
 end
 
 for p in all(pwr_src) do
  if p.pwr and dist(cell, p) < 5 then
   return true
  end
 end
 
 return false
end

function draw_pwr_coverage()
  for p in all(pwr_src) do
   c_x, c_y = get_coords(p)
	  --draw_faded_circle(c_x + 4, c_y + 4, 36, cell.pwr and 10 or 2, true)
	  
   t = 4 + (flr(frame / 2) % 22)
   for i=t, 36, 22 do
    circ(c_x + 4, c_y + 4, i, p.pwr and 10 or 1)
   end
   
   circ(c_x + 4, c_y + 4, 36, p.pwr and 9 or 2)
  
  end
end

function burner_placed()
 for p in all(pwr_src) do
  if p.tile.name == "burner" then
   return true
  end
 end
 	
	return false
end

function _draw_pwr_lines()
 local src = nil
 for p in all(pwr_src) do
  if p.tile.name == "burner" then
   src = p
   break
  end
 end
 
 for p in all(pwr_src) do
	 if src != nil and src != p then
		 local s_x, s_y = get_coords(src)
		 local d_x, d_y = get_coords(p)
		 s_x += 3
		 d_x += 3
		 s_y += 1
		 d_y += 1
		 
		 local m_x = (s_x + d_x) / 2
		 local m_y = (s_y + d_y) / 2
		 m_y += 2
		 
		
		 line(s_x, s_y, m_x, m_y, 1)
		 line(m_x, m_y, d_x, d_y, 1)
	 end 
 end 
end


--extras
animals = {}
manta_spawned = false
manta = {
 anims = {128, 130, 132, 130, 128},
}

bird = {
 anims = {134, 134, 134, 134, 135},
}

function _update_extras() 
 if manta_spawned == false then
  if flr(rnd(2000)) == 2 then
   add(animals, {
    n="manta",
    anims = manta.anims,
    anim_dly = 1,
    x=140,
    y=rnd(116) + 8,
    frame=1,
    m_x=-.2,
    m_y=0,
   })
   manta_spawned = true
  end
 end
 
 if frame < 3 or flr(rnd(500)) == 2 then
  add(animals, {
   n="bird",
   anims = bird.anims,
   anim_dly=.5,
   x=-20,
   y=flr(rnd(160)) - 100,
   frame=1,
   m_x=.2,
   m_y=.2,
  })
 end
 
 for a in all(animals) do
  a.x += a.m_x
  a.y += a.m_y
  if a.x < -32 or a.x > 160 then
   if a.n == "manta" then
    manta_spawned = false
    del(animals, a)
   end
  else
   next_frame = wrap(a.frame, 1, 1, #a.anims)
 	 a.frame = tick_wait(a.frame, next_frame, a.anim_dly)
  end
 end
end

function _draw_animals()
 for a in all(animals) do
  if a.n == "manta" then
   draw_manta(a.anims[a.frame], a.x, a.y, 2, 2)
  else
   spr(a.anims[a.frame], a.x, a.y)
  end
 end
end

function draw_manta(s, x, y)
 spr(136, x + 12, y + 12)
 fillp()
 
 pal()
 spr(s, x, y, 2, 2)
end

-- fx
fx = {}
elevator_opened = false

function _update_fx()
 for f in all(fx) do
  f.frame += .2
  f.hp -= 1
  if f.hp <= 0 then
   del(fx, f)
  end
 end
end

function _draw_fx()
	for f in all(fx) do
	 spr(f.anims[flr(f.frame)], f.x, f.y)
	end
	
	if elevator_opened == false then
  spr(tick(0, 42, .5), 32, 8)
	end
end

function fx_boom(f_x, f_y)
 add(fx, {
  anims={160, 161, 162},
  hp=30,
  x=f_x,
  y=f_y,
  frame=1
 })
 
 sfx(16)
 --shake(.1)
end

function fx_hit(f_x, f_y)
 add(fx, {
  anims={177, 178},
  hp=20,
  x=f_x,
  y=f_y,
  frame=1,
 })
 
 sfx(19)
 --shake(.1)
end

function fx_build(f_x, f_y, pwr)
 add(fx, {
  anims={163, 164, 165},
  hp=30,
  x=f_x,
  y=f_y,
  frame=1
 })
 
 sfx(17)
 if pwr != nil and pwr == true then
  sfx(20)
 end
 --shake(.1)
end
__gfx__
00000000770000770000000000000000000aa00000000000000000000000000000000000000000000000000000000000ccccccccbbf7cccccccccccccccccccc
0000000070000007077007700000000000000000000aa000000000000000000000000000000000000000000000000000ccccccccbbf7cccccc7ccccccccc7ccc
000000000000000007000070008008000900009000000000000000000000000000000000000000000000000000777700ccccccccbbff7cccccccc7cccccccccc
00000000000000000000000000082000a009900a0a0000a0000000000000000000000000000000000000000000799600ccccccccbbbf7ccccccccccccccccc7c
00000000000000000000000000028000a009900a0a0000a0000000000000000000000000000000000000000000799600cbbbbbbcbbff7cccccccccccc77ccccc
000000000000000007000070008008000900009000000000000000000000000000000000000000000000000000766600bbbbbbbbbfbff7ccfccc7cccccc77ccf
0000000070000007077007700000000000000000000aa000000000000000000000000000000000000000000000000000bbbbbbbbbbbff7ccffccccccccccccff
00000000770000770000000000000000000aa00000000000000000000000000000000000000000000000000000000000bbbbbbbbbbff7cccfffccccccccccfff
bbbbbbbbbbbbbbbb3333333300000000bbbbbbbbbbbbbbbbbbbbbbbb00000000000000000000e0000000000000000000cccc7fbbbbbbbbbbcccc7fffff7ccccc
bbbbbbbbbbb3bbbb3333333300000000bbbbb3bbbb3333bbbbbbbbbb0000000000000000000ede00000000e000000000cccc7ffbfbbffffbccccc7fff7cccccc
bbbbbbbbb33bbbbb3333333300000000bb333bbbbb3f333bbbbbddbb000000000000000000eddde000000e0000000000cccc7fbbfff77fffc7cccc7f7ccccccc
bbbbbbbbbbbb3bbb3333333300000000b33333bbb333355bbbbd6ddb000e0000000ee0000eddddde0000d0000000e000ccccc7fb7f7cc77fccccccc7cccccccc
bbbbbbbbbbbbb33b3333333300000000b333333bb3333e5bbbd6dd5b00ddd00000edde00edddddd0000d0000000d0000cccc7ffbc7ccccc7cccccc7ccc77cccc
bbbbbbbbbb3bbbbb3333333300000000bb3333bbb3f3355bb35dd553000d000000dddd000ddddd0000d0000000000000ccc7ffbbcccccccccccccccccccc77cc
bbbbbbbbbbb3bbbb3333333300000000bbbb3bbbbb3355bbbb35553b000000000000000000ddd0000d00000000000000ccc7fffbccccccccccc7cccccccccccc
bbbbbbbbbbbbbbbb3333333300000000bbbbbbbbbbb44bbbbbbbbbbb0000000000000000000d00000000000000000000ccc7ffbbcccccccccccccccccccccccc
0011111111111111bbbbbbbb955aa55900000000bbbbbbbbbbbbbbbbbbbbbbbb000000000000000000077000000000dd000000990000000001111a1000888800
0115555555555555bbbbbbbb5666666500000000bbbbbbbbbbbdddbbbbbbbbbb00000000000000000079970000000ddd000009a9000000001188a811088aa880
1166666666666666bbbbbbbb5666666500000000bb8882bbbbdd6ddbbbbb88bb00eeee0000000000079999700000ddd000009a9000080800188a8881088aa880
1666666666666666bb4444bba666666a00000000b8888e2bbdddd5dbbbb8f88b00eddd000000000079999997dd0ddd009909a9000008080018aaaa81088aa880
1666666666666666b4c7cc5ba666666a00000000b8f8222bb5d5555bbbb2882b000dd0000000000077799777ddddd0009a9a90000008080018888a81088aa880
1666666666666666b4cccc535666666500000000bbb22bbb33511133b2bb22bb00eddd0000000000007997000ddd000009a90000000000001888a88108888880
1666666666666666b54cc5535666666500000000bbbbbbbbbb3333bbbbbbbbbb00eedd00000000000079970000d000000090000000000000118a8811088aa880
1666666666666666b3544533955aa55900000000bbbbbbbbbbbbbbbbbbbbbbbb00000000000000000077770000000000000000000000000001a1111000888800
16666666bbbbbbbbaaabbaa9aaabbaa9aaabbaa9b666666bb6aaa66bbbb1bbbbbbbb1bbbbbbbbbbbbbbbbbbbbbbbbbbbbbbbbbbbbbbaabbbbbbbbbbbbbbbbbbb
16666666bbbbbbbbabaa99b9abaa99b9abaa99b966aaa6666a999aa6bbbb1bbbbbb1bbbbbb9999bbb91bb19bb9b11b9bbbbaabbbbbb99bbbbbb6dbbbbbb6dbbb
1666666655555555abb76b39abb67b39abb66b396a999aa66997999dbb9119bbbb9119bbb999999bb91ba19bb961169b5aa99aa55aa99aa5bbaaa9bbbb777abb
1666666666d66d665b4664355b4764355b4674355997999559999995559aa955559a19555d1991d5591bb19559b11b956999999669999996bbb6dbb3bbb6dbb3
1666666666d66d665ac67da55ac66da55ac76da55999999559797795569aa965569aa9655d1111d5599bb995599339956999999669999996bbaaa933bb777a33
1666666655555555b9c45c93b9c54c93b9c44c936979779d6999999db99a8993b998a993bdd11dd3b9999993b99999935995599559955995bbb6d33bbbb6d33b
1666666633333333b4cccc53b4cccc53b4cccc536995599d6995599db9988993b9988993b999999399555599995555993395593333911933bb66dd3bbb66dd3b
16666666bbbbbbbbb4445553b4445553b4445553b45665d3b45665d3b2b11323b2b11323b2b2232322b3332222b33322bb5dd5bbbb5dd5bbbbbbbbbbbbbbbbbb
bb56653bbbbbbbbbcccccc776686686655cccccc0000000000000000000000000000000000000000000000000000000000000000000000000000000000000000
bb5cc53bbbbbbbbbccccc87766666666558ccccc0000000000000000000000000000000000000000000000000000000000000000000000000000000000000000
bb56653b55555555cccc8877666666665588cccc0000000000000000000000000000000000000000000000000000000000000000000000000000000000000000
bb5ee53b6c6e6686ccc888776666666655288ccc0000000000000000000000000000000000000000000000000000000000000000000000000000000000000000
bb56653b6c6e6686cc88887666688666552288cc0000000000000000000000000000000000000000000000000000000000000000000000000000000000000000
bb56653b55555555b8888886688bb2265222288c0000000000000000000000000000000000000000000000000000000000000000000000000000000000000000
bb58853b33333333b8888888888332222222228b0000000000000000000000000000000000000000000000000000000000000000000000000000000000000000
bb56653bbbbbbbbbbbbbb55bb3333333335533330000000000000000000000000000000000000000000000000000000000000000000000000000000000000000
bbbbbbbbbb56653bccca999cccca9cccc999acccccca9cccccca9cccccca9ccc0000000000000c00000007000000000000000000000000000000000000000000
bbbbbbbbbb58853bcca92ccccc2a92ccccc29acccc2a92cccc2a92cccc2a92cc0000000000000600000006000000000000000000000000000000000000000000
55555555bb56653bcca9c222222a9222222c9acc222a9222222a9222222a922200000000d000050dd000050d0000000000000000000000000000000000000000
6866e6c6bb56653bcc992cccc2aaaa2cccc299ccc2aaaa2cc2aaaa2cc2aaaa2c000000002dda05d22dda05d20000000000000000000000000000000000000000
6866e6c6bb5ee53bbbc999ccc6666d5ccc999cccc6666d5cc6666d5cc6666d5c0000000022290922222909220000000000000000000000000000000000000000
55555555bb56653bbbbb993c361199533b99333336cc115336111c53369a11530000000000905090009050900000000000000000000000000000000000000000
33333333bb5cc53bbbbaa993369a11533aa9933b3611995336cc115336111c530000000000950590009505900000000000000000000000000000000000000000
bbbbbbbbbb56653bbb555553bddddd53b55555bbbddddd53bddddd53bddddd530000000000905090009050900000000000000000000000000000000000000000
bbbbbbbbbbbbbbbbbbbbbbbbbbbbbbbb000000000000000000000000000000000000000000950090000000000000000000000000000000000000000000000000
bbbbbbbbbbbbbbbbbbbbbbbbbbbbbbbb000000000000000000000000000000000000000007905090000000000000000000000000000000000000000000000000
bb995555555599bbbb995555555599bb00000000000000000000000000000000000000000a90059c000000000000000000000000000000000000000000000000
bb9566866c66593bbb9566c66866593b00000000000000000000000000000000000000007a959991000000000000000000000000000000000000000000000000
bb56e6866c6e653bbb56e6c6686e653b0000000000000000000000000000000000000000a9904991000000000000000000000000000000000000000000000000
bb5665555556653bbb5665555556653b0000000000000000000000000000000000000000a9904991000000000000000000000000000000000000000000000000
bb5cc5333358853bbb588533335cc53b0000000000000000000000000000000000000000aa904991000000000000000000000000000000000000000000000000
bb5665bbbb56653bbb5665bbbb56653b00000000000000000000000000000000000000000a959991000000000000000000000000000000000000000000000000
bb5665bbbb56653bbb5665bbbb56653b00000000000000000000000000000000000000000a950091000000000000000000000000000000000000000000000000
bb5885bbbb5cc53bbb5cc5bbbb58853b00000000000000000000000000000000000000000a905091000000000000000000000000000000000000000000000000
bb5665555556653bbb5665555556653b000000000000000000000000000000000000000000900591000000000000000000000000000000000000000000000000
bb56e6c6686e653bbb56e6866c6e653b000000000000000000000000000000000000000007905091000000000000000000000000000000000000000000000000
bb9566c66866593bbb9566866c66593b00000000000000000000000000000000000000000a950091000000000000000000000000000000000000000000000000
bb9955555555993bbb9955555555993b00000000000000000000000000000000000000000a905091000000000000000000000000000000000000000000000000
bbb333333333333bbbb333333333333b00000000000000000000000000000000000000000a900591000000000000000000000000000000000000000000000000
bbbbbbbbbbbbbbbbbbbbbbbbbbbbbbbb00000000000000000000000000000000000000000a905091000000000000000000000000000000000000000000000000
00000011000000000000000000000000000000000000000000001000000100000055050000000000000000000000000000000000000000000000000000000000
000001dd100000000000011110000000000000000000000000011000000010000555050000000000000000000000000000000000000000000000000000000000
00001dddd10000000000155551000000000011111100000000000000000000005555050500000000000000000000000000000000000000000000000000000000
0001dddddd1000000001dddddd100000000155555510000000000000000000005555050500000000000000000000000000000000000000000000000000000000
001ddd666dd11000001dd6666dd11000001ddd666dd1000000000000000000005555050500000000000000000000000000000000000000000000000000000000
01dd666d55dd110001dd666d55d1110001dd666d55d1110000000000000000005555050500000000000000000000000000000000000000000000000000000000
01c666ddddddd10001c666ddddddd10001c666ddddddd10000000050000005000555050000000000000000000000000000000000000000000000000000000000
1d1dddddddddd1601d1dddddddddd1661d1dddddddddd16000000550000000500055050000000000000000000000000000000000000000000000000000000000
1d1dddddddddd1661d1dddddddddd1601d1dddddddddd16600000000000000000000000000000000000000000000000000000000000000000000000000000000
01c666ddddddd10001c666ddddddd10001c666ddddddd10000000000000000000000000000000000000000000000000000000000000000000000000000000000
01dd666d55dd110001dd666d55d1110001dd666d55d1110000000000000000000000000000000000000000000000000000000000000000000000000000000000
001ddd666dd11000001dd6666dd11000001ddd666dd1000000000000000000000000000000000000000000000000000000000000000000000000000000000000
0001dddddd1000000001dddddd100000000155555510000000000000000000000000000000000000000000000000000000000000000000000000000000000000
00001dddd10000000000155551000000000011111100000000000000000000000000000000000000000000000000000000000000000000000000000000000000
000001dd100000000000011110000000000000000000000000000000000000000000000000000000000000000000000000000000000000000000000000000000
00000011000000000000000000000000000000000000000000000000000000000000000000000000000000000000000000000000000000000000000000000000
500100155000001550000000bbbbbbbbbbbbbbbb6666666600000000000000000000000000000000000000000000000000000000000000000000000000000000
05d50d500000500000105000bbbbbbbbbbbb666b6aa9999500000000000000000000000000000000000000000000000000000000000000000000000000000000
0015d5000010100000000000bbbbbbbbbbaa995b6aa9a99500000000000000000000000000000000000000000000000000000000000000000000000000000000
015555510050005000000000bbba9bbbbba99a5b6999999500000000000000000000000000000000000000000000000000000000000000000000000000000000
01d0566d0100000001005010bbb995bbbb99995b69999a9500000000000000000000000000000000000000000000000000000000000000000000000000000000
1d555ddd0050501000000000bbb555bbbb9a995b69a9999500000000000000000000000000000000000000000000000000000000000000000000000000000000
0d5dd5d01001055000010010bbbbbbbbbb55555b6999999500000000000000000000000000000000000000000000000000000000000000000000000000000000
d0011d0d1000000500000000bbbbbbbbbbbbbbbb6555555500000000000000000000000000000000000000000000000000000000000000000000000000000000
00000000000000000000000000000000000000000000000000000000000000000000000000000000000000000000000000000000000000000000000000000000
00000000000050000010500000000000000000000000000000000000000000000000000000000000000000000000000000000000000000000000000000000000
00000000001010500000050000000000000000000000000000000000000000000000000000000000000000000000000000000000000000000000000000000000
00000000005000600000000000000000000000000000000000000000000000000000000000000000000000000000000000000000000000000000000000000000
00000000010000000100501000000000000000000000000000000000000000000000000000000000000000000000000000000000000000000000000000000000
00000000006010100000000000000000000000000000000000000000000000000000000000000000000000000000000000000000000000000000000000000000
00000000000101500001001000000000000000000000000000000000000000000000000000000000000000000000000000000000000000000000000000000000
00000000000000000000000000000000000000000000000000000000000000000000000000000000000000000000000000000000000000000000000000000000
00000000000000000000000000000000000000000000000000000000000000000000000000000000000000000000000000000000000000000000000000000000
00000000000000000000000000000000000000000000000000000000000000000000000000000000000000000000000000000000000000000000000000000000
00000000000000000000000000000000000000000000000000000000000000000000000000000000000000000000000000000000000000000000000000000000
00000000000000000000000000000000000000000000000000000000000000000000000000000000000000000000000000000000000000000000000000000000
00000000000000000000000000000000000000000000000000000000000000000000000000000000000000000000000000000000000000000000000000000000
00000000000000000000000000000000000000000000000000000000000000000000000000000000000000000000000000000000000000000000000000000000
00000000000000000000000000000000000000000000000000000000000000000000000000000000000000000000000000000000000000000000000000000000
00000000000000000000000000000000000000000000000000000000000000000000000000000000000000000000000000000000000000000000000000000000
00000000000000000000000000000000000000000000000000000000000000000000000000000000000000000000000000000000000000000000000000000000
00000000000000000000000000000000000000000000000000000000000000000000000000000000000000000000000000000000000000000000000000000000
00000000555555555555555555555555555555555555555555555555555555555555555555555555555555555555555555555555555555555555500000000000
00000005555555555555555555555555555555555555555555555555555555555555555555555555555555555555555555555555555555555555550000000000
000000055aa55aa55aa555a555777755557777777777777777777555777755777777755777555557777777777777777777775557777755577559950000000000
000000055aa55aa55aaa55a557755755557775555555755555775557755755775555555777555577557755555755557755577557755775577559950000000000
000000055aa55aa55aaaa5a557755555577577555557755555775557755555775555557757755577555555557755557755577557755775557779550000000000
000000055aa55aa55a1aaaa555777555577577555557755555775555777555775775557757755577555555557755557755577557757755557779500000000000
000000055aa55aa55a51aaa555577755775777755557755555775555577755775555577577775577555555557755557755577557757555555775500000000000
00000005599559955955199556556655665116655556655555665556556655665555566555665566556655556655556655566556656655555665000000000000
00000005519999155955519556666155665556655556655556666556666155665555566555665516666155556655551666661556651665555665000000000000
00000005551111555155551551111555115551155551155551111551111555115555511555115551111555551155555111115551155115555115000000000000
00000001555555555555555555555555555555555555555555555555555555555555555555555555555555555555555555555555555555555550000000000000
00000000111111111111111111111111111111111111111111111111111111111111111111111111111111111111111111111111111111111110000000000000
00000000000000000000000000000000000000000000000000000000000000000000000000000000000000000000000000000000000000000000000000000000
00000000000000000000000000000000000000000000000000000000000000000000000000000000000000000000000000000000000000000000000000000000
00000000000000000000000000000000000000000000000000000000000000000000000000000000000000000000000000000000000000000000000000000000
00000000000000000000000000000000000000000000000000000000000000000000000000000000000000000000000000000000000000000000000000000000
00000000000000000000000000000000000000000000000000000000000000000000000000000000000000000000000000000000000000000000000000000000
00000000000000000000000000000000000000000000000000000000000000000000000000000000000000000000000000000000000000000000000000000000
00000000000000000000000000000000000000000000000000000000000000000000000000000000000000000000000000000000000000000000000000000000
00000000000000000000000000000000000000000000000000000000000000000000000000000000000000000000000000000000000000000000000000000000
00000000000000000000000000000000000000000000000000000000000000000000000000000000000000000000000000000000000000000000000000000000
00000000000000000000000000000000000000000000000000000000000000000000000000000000000000000000000000000000000000000000000000000000
__gff__
0000000000000000000000000101010100000000000000000000000001010101000000000000000000000000000000000000000000000000000000000000000000000303030000000000000000000000000001030103030300000000000000000000000000000000000000000000000000000000000000000000000000000000
0000000000000000000000000000000000000000000000000000000000000000000000000000000000000000000000000000000000000000000000000000000000000000000000000000000000000000000000000000000000000000000000000000000000000000000000000000000000000000000000000000000000000000
__map__
0f0c0c5255540c0c0c0c0c0c0c0c0c0e22222222222222222222222222222222222222222222222222222222222222222222222222222222222222222222222200000000000000000000000000000000000000000000000000000000000000000000000000000000000000000000000000000000000000000000000000000000
1c11101011101010111010111010100d22222222222222222222222222222222222222222222222222222222222222222222222222222222222222222222222200000000000000000000000000000000000000000000000000000000000000000000000000000000000000000000000000000000000000000000000000000000
1c10101110101110101010101011100d22222222222222222222222222222222222222222222222222222222222222222222222222222222222222222222222200000000000000000000000000000000000000000000000000000000000000000000000000000000000000000000000000000000000000000000000000000000
1c10111010111011101110101410100d22222222222222222222222222222222222222222222222222222222222222222222222222222222222222222222222200000000000000000000000000000000000000000000000000000000000000000000000000000000000000000000000000000000000000000000000000000000
1c10101010141010111010111010110d22222222222222222222222222222222222222222222222222222222222222222222222222222222222222222222222200000000000000000000000000000000000000000000000000000000000000000000000000000000000000000000000000000000000000000000000000000000
1c10111010101111101011101110100d22222222222222222222222222222222222222222222222222222222222222222222222222222222222222222222222200000000000000000000000000000000000000000000000000000000000000000000000000000000000000000000000000000000000000000000000000000000
1c10101011101010101011111010100d22222222222222222222222222222222222222222222222222222222222222222222222222222222222222222222222200000000000000000000000000000000000000000000000000000000000000000000000000000000000000000000000000000000000000000000000000000000
1c11101010101111101114101011100d22222222222222222222222222222222222222222222222222222222222222222222222222222222222222222222222200000000000000000000000000000000000000000000000000000000000000000000000000000000000000000000000000000000000000000000000000000000
1c10111011111010111010111010100d22222222222222222222222222222222222222222222222222222222222222222222222222222222222222222222222200000000000000000000000000000000000000000000000000000000000000000000000000000000000000000000000000000000000000000000000000000000
1c10101010101410101011101010100d22222222222222222222222222222222222222222222222222222222222222222222222222222222222222222222222200000000000000000000000000000000000000000000000000000000000000000000000000000000000000000000000000000000000000000000000000000000
1c10101011101010111010101014100d22222222222222222222222222222222222222222222222222222222222222222222222222222222222222222222222200000000000000000000000000000000000000000000000000000000000000000000000000000000000000000000000000000000000000000000000000000000
1c10111110101011101010101110100d22222222222222222222222222222222222222222222222222222222222222222222222222222222222222222222222200000000000000000000000000000000000000000000000000000000000000000000000000000000000000000000000000000000000000000000000000000000
1c10101010111110101110111010100d22222222222222222222222222222222222222222222222222222222222222222222222222222222222222222222222200000000000000000000000000000000000000000000000000000000000000000000000000000000000000000000000000000000000000000000000000000000
1c10101110101410111011101011100d22222222222222222222222222222222222222222222222222222222222222222222222222222222222222222222222200000000000000000000000000000000000000000000000000000000000000000000000000000000000000000000000000000000000000000000000000000000
1c10111010101010101010101010100d22222222222222222222222222222222222222222222222222222222222222222222222222222222222222222222222200000000000000000000000000000000000000000000000000000000000000000000000000000000000000000000000000000000000000000000000000000000
1e1d1d1d1d1d1d1d1d1d1d1d1d1d1d1f22222222222222222222222222222222222222222222222222222222222222222222222222222222222222222222222200000000000000000000000000000000000000000000000000000000000000000000000000000000000000000000000000000000000000000000000000000000
2222222222222222222222222222222222222222222222222222222222222222222222222222222222222222222222222222222222222222222222222222222200000000000000000000000000000000000000000000000000000000000000000000000000000000000000000000000000000000000000000000000000000000
2222222222222222222222222222222222222222222222222222222222222222222222222222222222222222222222222222222222222222222222222222222200000000000000000000000000000000000000000000000000000000000000000000000000000000000000000000000000000000000000000000000000000000
2222222222222222222222222222222222222222222222222222222222222222222222222222222222222222222222222222222222222222222222222222222200000000000000000000000000000000000000000000000000000000000000000000000000000000000000000000000000000000000000000000000000000000
2222222222222222222222222222222222222222222222222222222222222222222222222222222222222222222222222222222222222222222222222222222200000000000000000000000000000000000000000000000000000000000000000000000000000000000000000000000000000000000000000000000000000000
2222222222222222222222222222222222222222222222222222222222222222222222222222222222222222222222222222222222222222222222222222222200000000000000000000000000000000000000000000000000000000000000000000000000000000000000000000000000000000000000000000000000000000
2222222222222222222222222222222222222222222222222222222222222222222222222222222222222222222222222222222222222222222222222222222200000000000000000000000000000000000000000000000000000000000000000000000000000000000000000000000000000000000000000000000000000000
2222222222222222222222222222222222222222222222222222222222222222222222222222222222222222222222222222222222222222222222222222222200000000000000000000000000000000000000000000000000000000000000000000000000000000000000000000000000000000000000000000000000000000
2222222222222222222222222222222222222222222222222222222222222222222222222222222222222222222222222222222222222222222222222222222200000000000000000000000000000000000000000000000000000000000000000000000000000000000000000000000000000000000000000000000000000000
2222222222222222222222222222222222222222222222222222222222222222222222222222222222222222222222222222222222222222222222222222222200000000000000000000000000000000000000000000000000000000000000000000000000000000000000000000000000000000000000000000000000000000
2222222222222222222222222222222222222222222222222222222222222222222222222222222222222222222222222222222222222222222222222222222200000000000000000000000000000000000000000000000000000000000000000000000000000000000000000000000000000000000000000000000000000000
2222222222222222222222222222222222222222222222222222222222222222222222222222222222222222222222222222222222222222222222222222222200000000000000000000000000000000000000000000000000000000000000000000000000000000000000000000000000000000000000000000000000000000
2222222222222222222222222222222222222222222222222222222222222222222222222222222222222222222222222222222222222222222222222222222200000000000000000000000000000000000000000000000000000000000000000000000000000000000000000000000000000000000000000000000000000000
2222222222222222222222222222222222222222222222222222222222222222222222222222222222222222222222222222222222222222222222222222222200000000000000000000000000000000000000000000000000000000000000000000000000000000000000000000000000000000000000000000000000000000
2222222222222222222222222222222222222222222222222222222222222222222222222222222222222222222222222222222222222222222222222222222200000000000000000000000000000000000000000000000000000000000000000000000000000000000000000000000000000000000000000000000000000000
2222222222222222222222222222222222222222222222222222222222222222222222222222222222222222222222222222222222222222222222222222222200000000000000000000000000000000000000000000000000000000000000000000000000000000000000000000000000000000000000000000000000000000
2222222222222222222222222222222222222222222222222222222222222222222222222222222222222222222222222222222222222222222222222222222200000000000000000000000000000000000000000000000000000000000000000000000000000000000000000000000000000000000000000000000000000000
